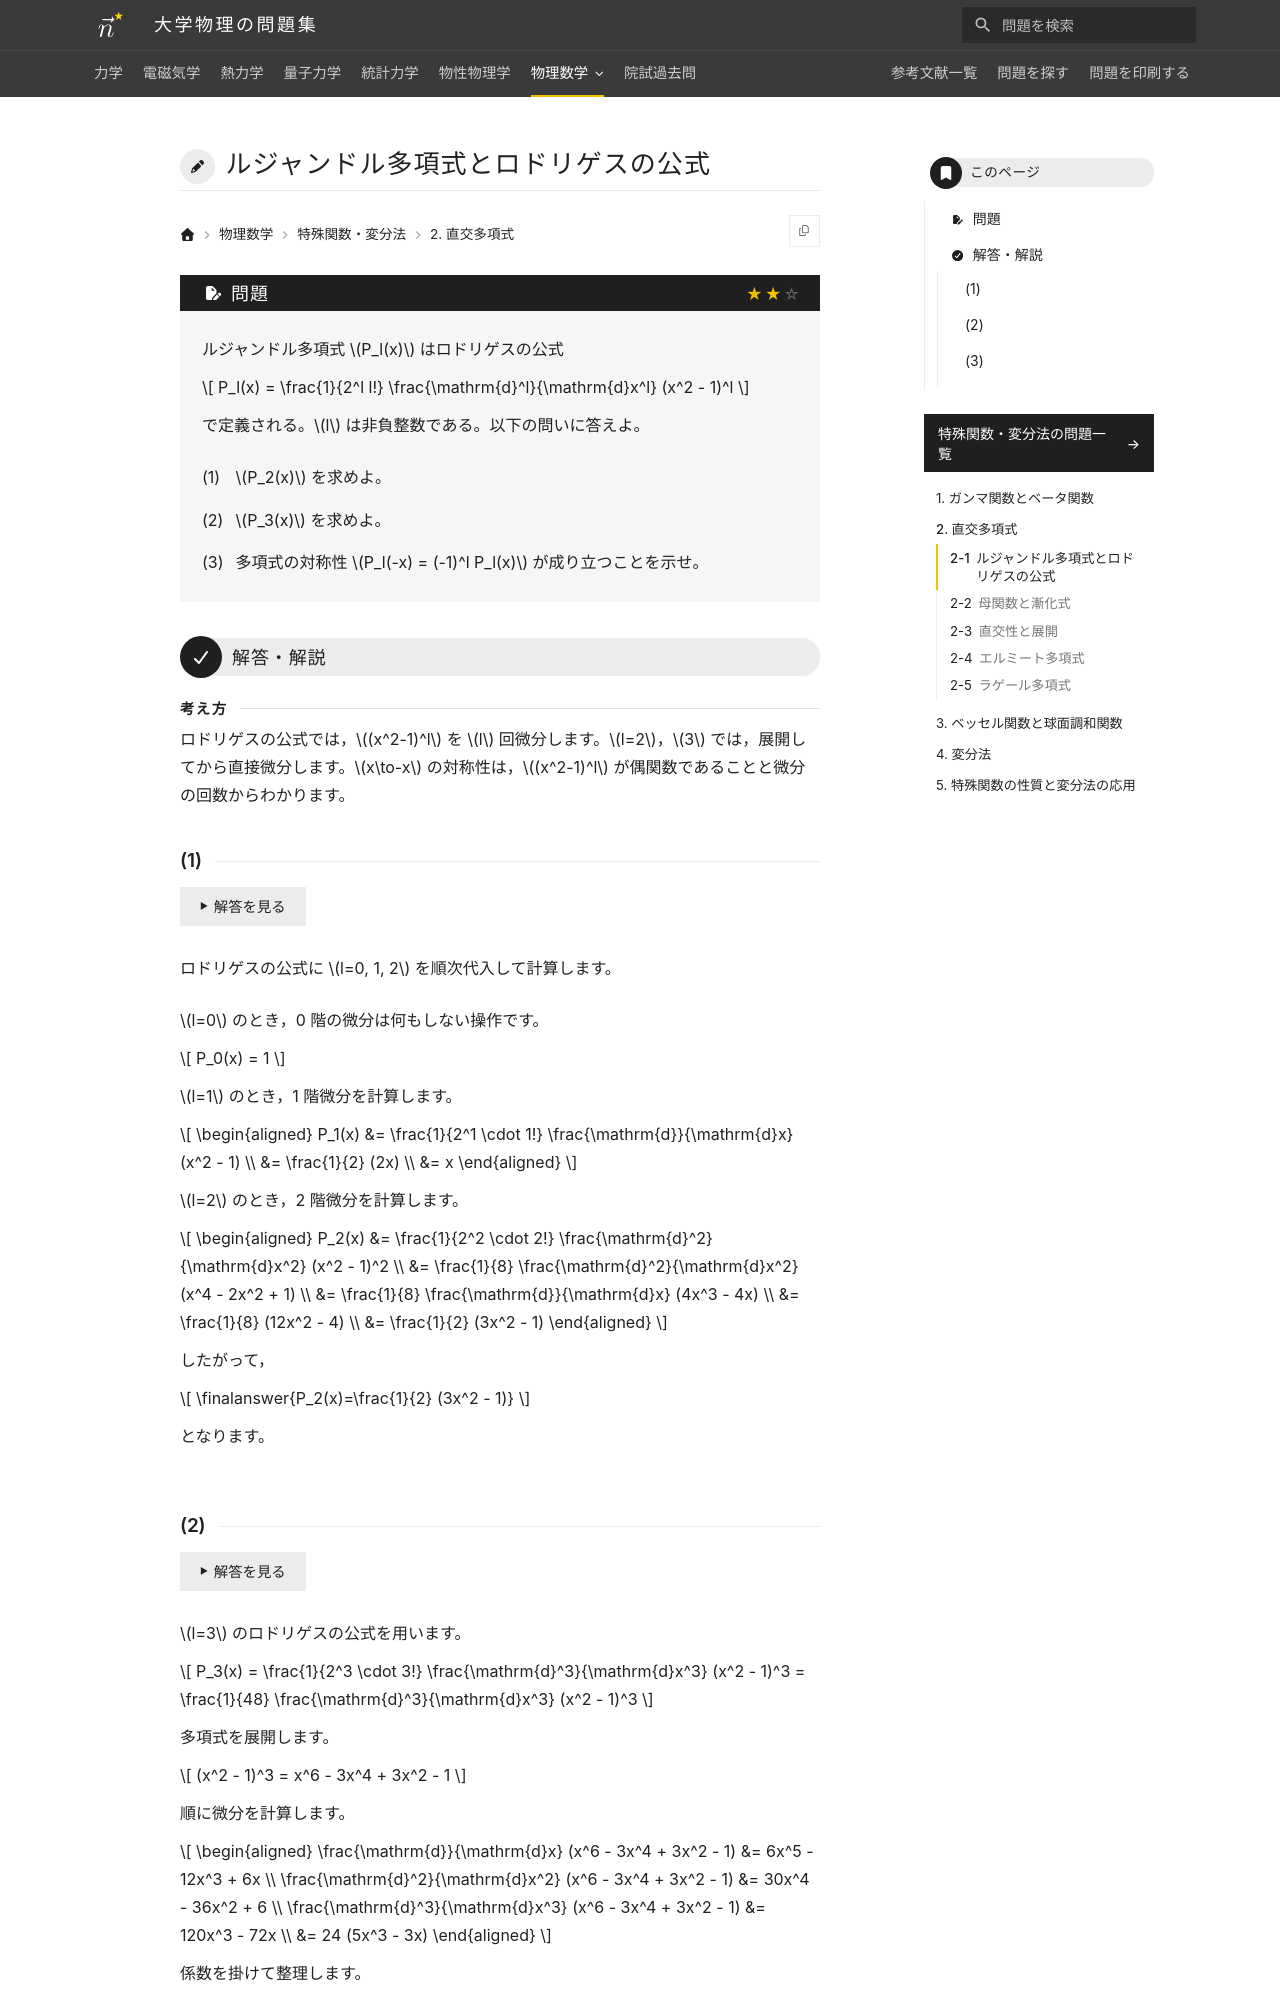

repository: Nanana-2/physics-site · page: 12special_functions/02/02_010/index.html · generator: mkdocs

---
tags:
  - 標準
---

# ルジャンドル多項式とロドリゲスの公式

## 問題
ルジャンドル多項式 $P_l(x)$ はロドリゲスの公式

$$
P_l(x) = \frac{1}{2^l l!} \frac{\mathrm{d}^l}{\mathrm{d}x^l} (x^2 - 1)^l
$$

で定義される。$l$ は非負整数である。以下の問いに答えよ。

(1) $P_2(x)$ を求めよ。

(2) $P_3(x)$ を求めよ。

(3) 多項式の対称性 $P_l(-x) = (-1)^l P_l(x)$ が成り立つことを示せ。

---

## 解答・解説

<div class="approach" markdown>
ロドリゲスの公式では，$(x^2-1)^l$ を $l$ 回微分します。$l=2$，$3$ では，展開してから直接微分します。$x\to-x$ の対称性は，$(x^2-1)^l$ が偶関数であることと微分の回数からわかります。
</div>

### (1)
ロドリゲスの公式に $l=0, 1, 2$ を順次代入して計算します。

$l=0$ のとき，0 階の微分は何もしない操作です。

$$
P_0(x) = 1
$$

$l=1$ のとき，1 階微分を計算します。

$$
\begin{aligned}
P_1(x) &= \frac{1}{2^1 \cdot 1!} \frac{\mathrm{d}}{\mathrm{d}x} (x^2 - 1) \\
&= \frac{1}{2} (2x) \\
&= x
\end{aligned}
$$

$l=2$ のとき，2 階微分を計算します。

$$
\begin{aligned}
P_2(x) &= \frac{1}{2^2 \cdot 2!} \frac{\mathrm{d}^2}{\mathrm{d}x^2} (x^2 - 1)^2 \\
&= \frac{1}{8} \frac{\mathrm{d}^2}{\mathrm{d}x^2} (x^4 - 2x^2 + 1) \\
&= \frac{1}{8} \frac{\mathrm{d}}{\mathrm{d}x} (4x^3 - 4x) \\
&= \frac{1}{8} (12x^2 - 4) \\
&= \frac{1}{2} (3x^2 - 1)
\end{aligned}
$$

したがって，

$$
\finalanswer{P_2(x)=\frac{1}{2} (3x^2 - 1)}
$$

となります。
